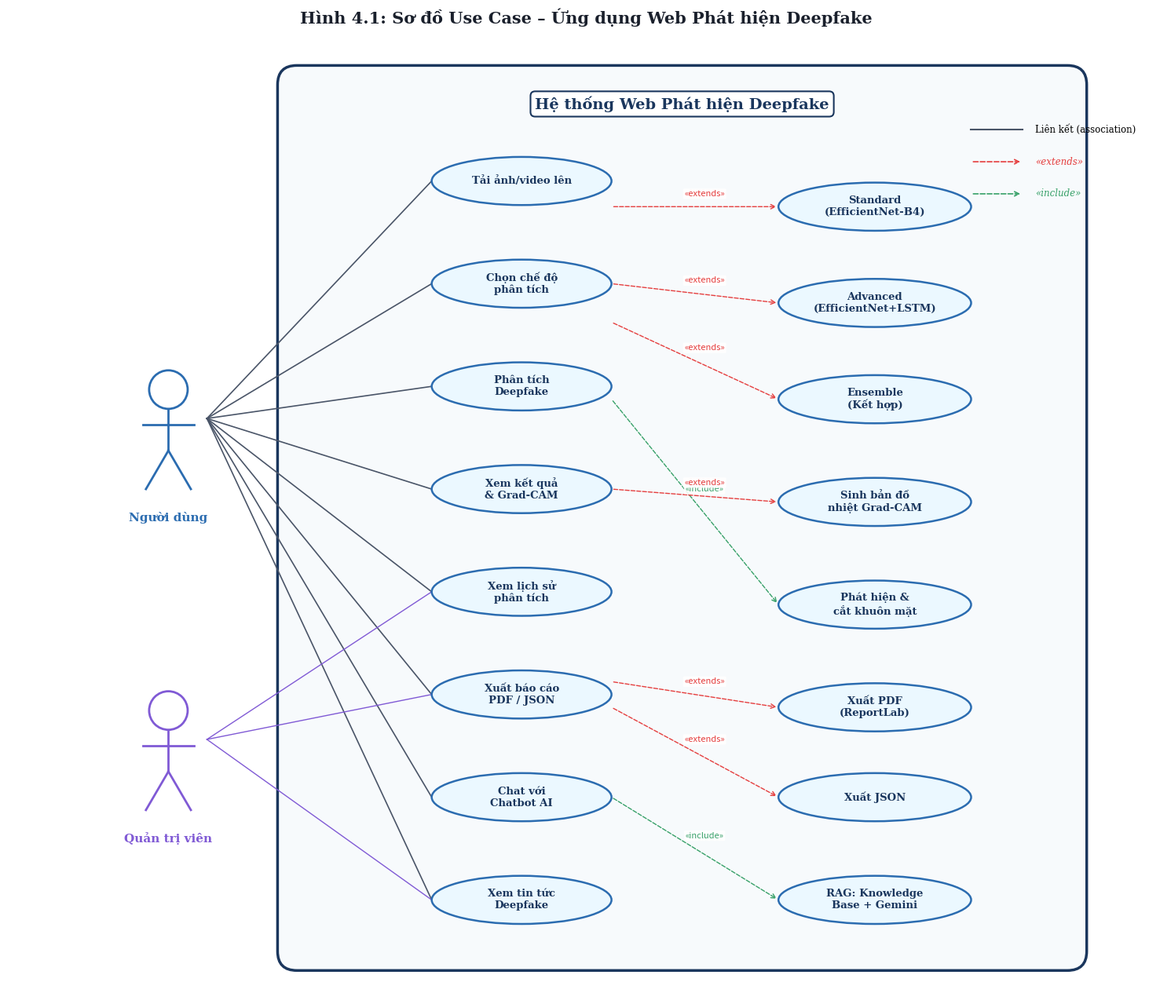

Recreate this plot in Python. (Note: this script raises an exception after producing the figure.)
"""
Tạo Hình 4.1: Sơ đồ Use Case - Ứng dụng web phát hiện Deepfake
"""
import matplotlib
matplotlib.use('Agg')
import matplotlib.pyplot as plt
import matplotlib.patches as mpatches
from matplotlib.patches import FancyArrowPatch, FancyBboxPatch
import numpy as np
import os

fig, ax = plt.subplots(figsize=(16, 13))
ax.set_xlim(-1, 17)
ax.set_ylim(-1.5, 13.5)
ax.axis('off')
ax.set_aspect('equal')

# === Màu sắc ===
actor_color = '#2b6cb0'
uc_fill = '#ebf8ff'
uc_border = '#2b6cb0'
system_border = '#1a365d'
extend_color = '#e53e3e'
include_color = '#38a169'
line_color = '#4a5568'

# === Vẽ System Boundary ===
sys_rect = FancyBboxPatch(
    (3.5, -0.8), 12, 13.5,
    boxstyle="round,pad=0.3",
    facecolor='#f7fafc', edgecolor=system_border,
    linewidth=2.5, linestyle='-', zorder=0
)
ax.add_patch(sys_rect)
ax.text(9.5, 12.4, "Hệ thống Web Phát hiện Deepfake",
        ha='center', va='center', fontsize=14, fontweight='bold',
        color=system_border, fontfamily='serif',
        bbox=dict(boxstyle='round,pad=0.3', facecolor='white', edgecolor=system_border, linewidth=1.5))


# === Vẽ Actor ===
def draw_actor(ax, x, y, label, color=actor_color):
    # Head
    head = plt.Circle((x, y + 1.45), 0.3, fill=False, edgecolor=color, linewidth=2, zorder=5)
    ax.add_patch(head)
    # Body
    ax.plot([x, x], [y + 1.15, y + 0.5], color=color, linewidth=2, zorder=5)
    # Arms
    ax.plot([x - 0.4, x + 0.4], [y + 0.9, y + 0.9], color=color, linewidth=2, zorder=5)
    # Legs
    ax.plot([x, x - 0.35], [y + 0.5, y - 0.1], color=color, linewidth=2, zorder=5)
    ax.plot([x, x + 0.35], [y + 0.5, y - 0.1], color=color, linewidth=2, zorder=5)
    # Label
    ax.text(x, y - 0.45, label, ha='center', va='top', fontsize=11,
            fontweight='bold', color=color, fontfamily='serif')


# Vẽ 2 actors
draw_actor(ax, 1.5, 6.5, "Người dùng")
draw_actor(ax, 1.5, 1.5, "Quản trị viên", color='#805ad5')


# === Vẽ Use Case (ellipse) ===
def draw_usecase(ax, cx, cy, text, w=2.8, h=0.75):
    ellipse = mpatches.Ellipse(
        (cx, cy), w, h,
        facecolor=uc_fill, edgecolor=uc_border,
        linewidth=1.8, zorder=3
    )
    ax.add_patch(ellipse)
    ax.text(cx, cy, text, ha='center', va='center', fontsize=9.5,
            fontweight='bold', color='#1a365d', fontfamily='serif', zorder=4)
    return (cx, cy)


# --- Use Cases chính (Người dùng) ---
uc_upload  = draw_usecase(ax, 7,  11.2, "Tải ảnh/video lên")
uc_select  = draw_usecase(ax, 7,   9.6, "Chọn chế độ\nphân tích")
uc_detect  = draw_usecase(ax, 7,   8.0, "Phân tích\nDeepfake")
uc_result  = draw_usecase(ax, 7,   6.4, "Xem kết quả\n& Grad-CAM")
uc_history = draw_usecase(ax, 7,   4.8, "Xem lịch sử\nphân tích")
uc_export  = draw_usecase(ax, 7,   3.2, "Xuất báo cáo\nPDF / JSON")
uc_chat    = draw_usecase(ax, 7,   1.6, "Chat với\nChatbot AI")
uc_news    = draw_usecase(ax, 7,   0.0, "Xem tin tức\nDeepfake")

# --- Use Cases mở rộng (bên phải) ---
uc_standard  = draw_usecase(ax, 12.5, 10.8, "Standard\n(EfficientNet-B4)", w=3.0)
uc_advanced  = draw_usecase(ax, 12.5,  9.3, "Advanced\n(EfficientNet+LSTM)", w=3.0)
uc_ensemble  = draw_usecase(ax, 12.5,  7.8, "Ensemble\n(Kết hợp)", w=3.0)

uc_heatmap   = draw_usecase(ax, 12.5,  6.2, "Sinh bản đồ\nnhiệt Grad-CAM", w=3.0)
uc_face      = draw_usecase(ax, 12.5,  4.6, "Phát hiện &\ncắt khuôn mặt", w=3.0)

uc_pdf       = draw_usecase(ax, 12.5,  3.0, "Xuất PDF\n(ReportLab)", w=3.0)
uc_json      = draw_usecase(ax, 12.5,  1.6, "Xuất JSON", w=3.0)

uc_rag       = draw_usecase(ax, 12.5,  0.0, "RAG: Knowledge\nBase + Gemini", w=3.0)


# === Vẽ đường nối ===
def draw_line(ax, x1, y1, x2, y2, color=line_color, lw=1.2, style='-'):
    ax.plot([x1, x2], [y1, y2], color=color, linewidth=lw, linestyle=style, zorder=2)


def draw_arrow_label(ax, x1, y1, x2, y2, label, color='#718096', style='--', lw=1.0):
    mx, my = (x1 + x2) / 2, (y1 + y2) / 2
    ax.annotate('', xy=(x2, y2), xytext=(x1, y1),
                arrowprops=dict(arrowstyle='->', color=color, lw=lw, linestyle=style),
                zorder=2)
    ax.text(mx + 0.15, my + 0.2, label, ha='center', va='center', fontsize=8,
            fontstyle='italic', color=color,
            bbox=dict(boxstyle='round,pad=0.15', facecolor='white', edgecolor='none', alpha=0.9),
            zorder=4)


# Người dùng → các UC chính
for uc_pos in [uc_upload, uc_select, uc_detect, uc_result, uc_history, uc_export, uc_chat, uc_news]:
    draw_line(ax, 2.1, 7.5, uc_pos[0] - 1.4, uc_pos[1])

# Quản trị viên → một số UC
for uc_pos in [uc_history, uc_export, uc_news]:
    draw_line(ax, 2.1, 2.5, uc_pos[0] - 1.4, uc_pos[1], color='#805ad5', lw=1.0)

# <<extend>> : Chọn chế độ → 3 chế độ
draw_arrow_label(ax, 8.4, 10.8, 11.0, 10.8, "«extends»", extend_color, '--')
draw_arrow_label(ax, 8.4,  9.6, 11.0,  9.3, "«extends»", extend_color, '--')
draw_arrow_label(ax, 8.4,  9.0, 11.0,  7.8, "«extends»", extend_color, '--')

# <<include>> : Phân tích → Detect face
draw_arrow_label(ax, 8.4, 7.8, 11.0, 4.6, "«include»", include_color, '--')

# <<extend>> : Xem kết quả → Grad-CAM
draw_arrow_label(ax, 8.4, 6.4, 11.0, 6.2, "«extends»", extend_color, '--')

# <<extend>> : Xuất báo cáo → PDF, JSON
draw_arrow_label(ax, 8.4, 3.4, 11.0, 3.0, "«extends»", extend_color, '--')
draw_arrow_label(ax, 8.4, 3.0, 11.0, 1.6, "«extends»", extend_color, '--')

# <<include>> : Chat → RAG
draw_arrow_label(ax, 8.4, 1.6, 11.0, 0.0, "«include»", include_color, '--')


# === Chú thích (Legend) ===
legend_x, legend_y = 14.0, 12.0
ax.plot([legend_x, legend_x + 0.8], [legend_y, legend_y], color=line_color, linewidth=1.5)
ax.text(legend_x + 1.0, legend_y, "Liên kết (association)", fontsize=8.5, va='center', fontfamily='serif')

ax.annotate('', xy=(legend_x + 0.8, legend_y - 0.5), xytext=(legend_x, legend_y - 0.5),
            arrowprops=dict(arrowstyle='->', color=extend_color, lw=1.2, linestyle='--'))
ax.text(legend_x + 1.0, legend_y - 0.5, "«extends»", fontsize=8.5, va='center',
        fontstyle='italic', color=extend_color, fontfamily='serif')

ax.annotate('', xy=(legend_x + 0.8, legend_y - 1.0), xytext=(legend_x, legend_y - 1.0),
            arrowprops=dict(arrowstyle='->', color=include_color, lw=1.2, linestyle='--'))
ax.text(legend_x + 1.0, legend_y - 1.0, "«include»", fontsize=8.5, va='center',
        fontstyle='italic', color=include_color, fontfamily='serif')


# === Tiêu đề ===
fig.text(0.5, 0.98, "Hình 4.1: Sơ đồ Use Case – Ứng dụng Web Phát hiện Deepfake",
         ha='center', va='top', fontsize=15, fontweight='bold',
         fontfamily='serif', color='#1a202c')

plt.tight_layout()
plt.subplots_adjust(top=0.955)

out_dir = os.path.join(os.path.dirname(__file__), '..', 'evaluation_results', 'report_charts')
os.makedirs(out_dir, exist_ok=True)
out_path = os.path.join(out_dir, 'hinh_4_1_use_case_diagram.png')
fig.savefig(out_path, dpi=200, bbox_inches='tight', facecolor='white', pad_inches=0.2)
plt.close()
print(f"Saved: {os.path.abspath(out_path)}")
